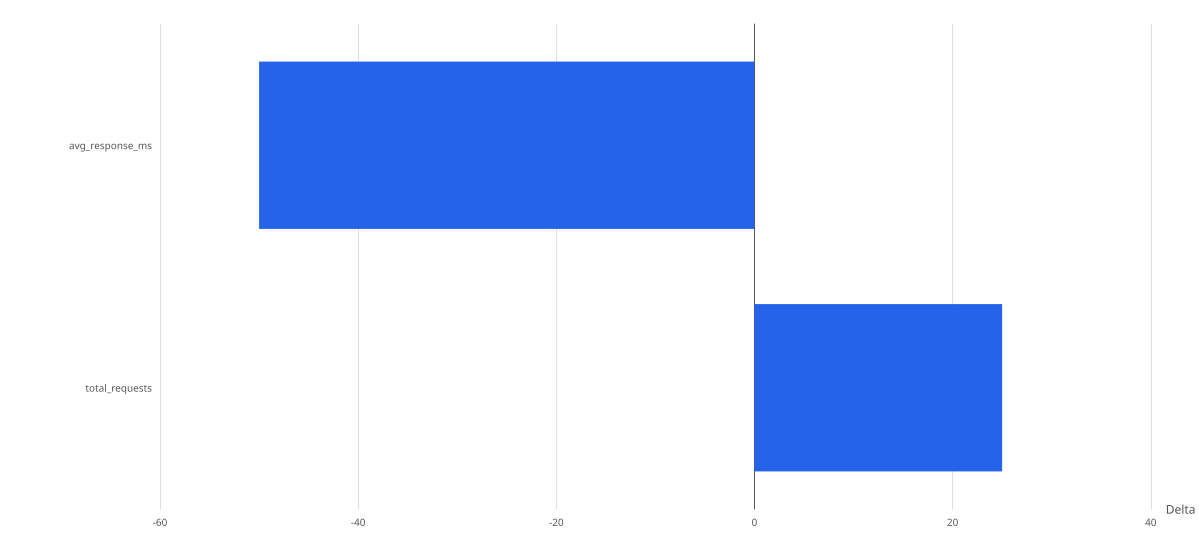

The file beside this chart, header and first rows:
label, value, value_unit, template_id, result_type, source_files
avg_response_ms, -50, metric-specific, comparison.deltas, comparison_report, ["C:/workspace/archscope/.tmp/windows-fi…
total_requests, 25, metric-specific, comparison.deltas, comparison_report, ["C:/workspace/archscope/.tmp/windows-fi…
